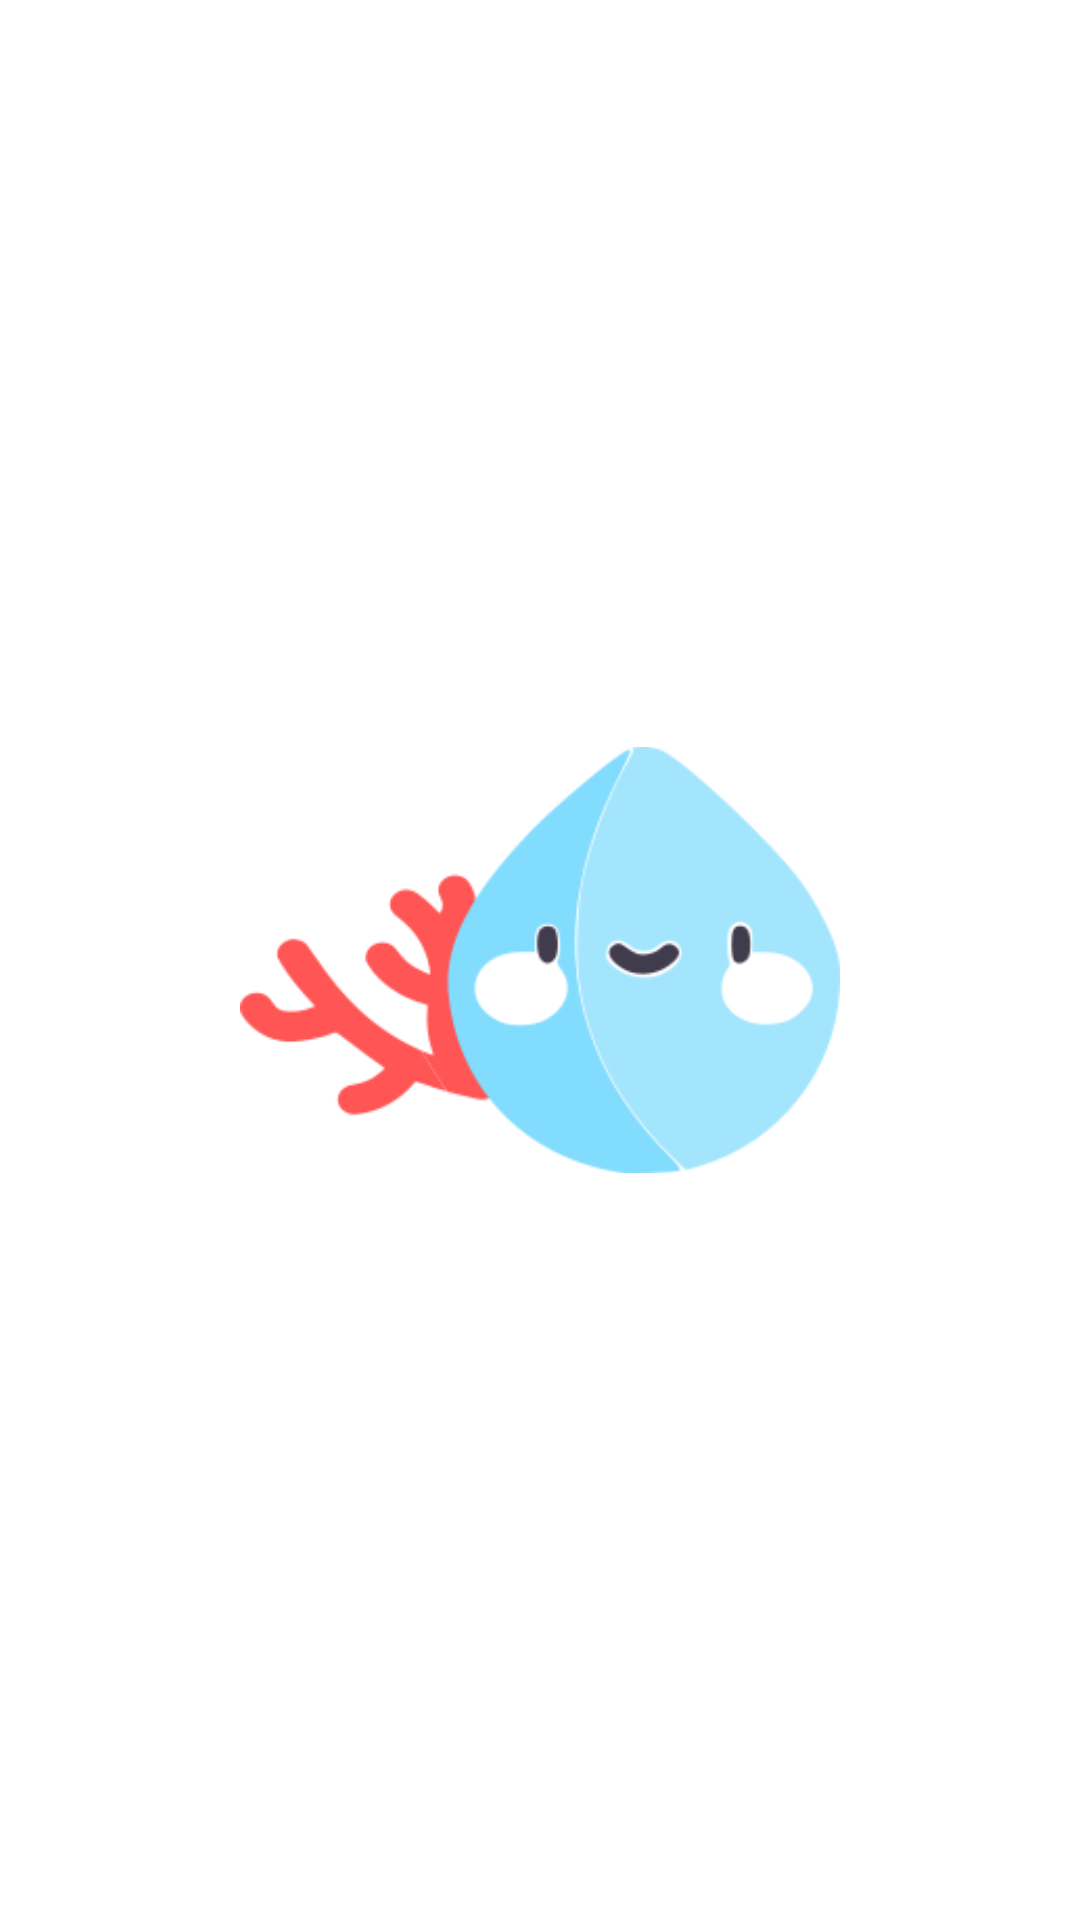

The Android layout XML behind this screen, and the referenced resources:
<!-- AndroidManifest.xml: application theme Theme.SeacondLife -->
<!-- res/layout/activity_splash.xml -->
<?xml version="1.0" encoding="utf-8"?>
<androidx.constraintlayout.widget.ConstraintLayout xmlns:android="http://schemas.android.com/apk/res/android"
    xmlns:app="http://schemas.android.com/apk/res-auto"
    xmlns:tools="http://schemas.android.com/tools"
    android:layout_width="match_parent"
    android:layout_height="match_parent"
    tools:context=".SplashActivity">


    <ImageView
        android:id="@+id/logo"
        android:layout_width="200dp"
        android:layout_height="200dp"
        android:gravity="center"
        android:keepScreenOn="true"
        app:srcCompat="@drawable/logo"
        app:layout_constraintBottom_toBottomOf="parent"
        app:layout_constraintEnd_toEndOf="parent"
        app:layout_constraintStart_toStartOf="parent"
        app:layout_constraintTop_toTopOf="parent" />

</androidx.constraintlayout.widget.ConstraintLayout>
<!-- resources referenced by this layout -->
<resources>
  <!-- drawable logo: png bitmap (drawable, 13792 bytes) -->
  <style name="Theme.SeacondLife" parent="Theme.MaterialComponents.Light.NoActionBar">
          
          <item name="colorPrimary">@color/blue</item>
          <item name="colorPrimaryVariant">@color/darkblue</item>
          <item name="colorOnPrimary">@color/white</item>
          
          <item name="colorSecondary">@color/lightblue</item>
          <item name="colorSecondaryVariant">@color/navy</item>
          <item name="colorOnSecondary">@color/black</item>
          
          <item name="android:statusBarColor">?attr/colorPrimaryVariant</item>
          
          <item name="windowNoTitle">true</item>
      </style>
  <color name="blue">#00B4D8</color>
  <color name="darkblue">#0077B6</color>
  <color name="white">#FFFFFFFF</color>
  <color name="lightblue">#90E0EF</color>
  <color name="navy">#002f78</color>
  <color name="black">#FF000000</color>
</resources>
